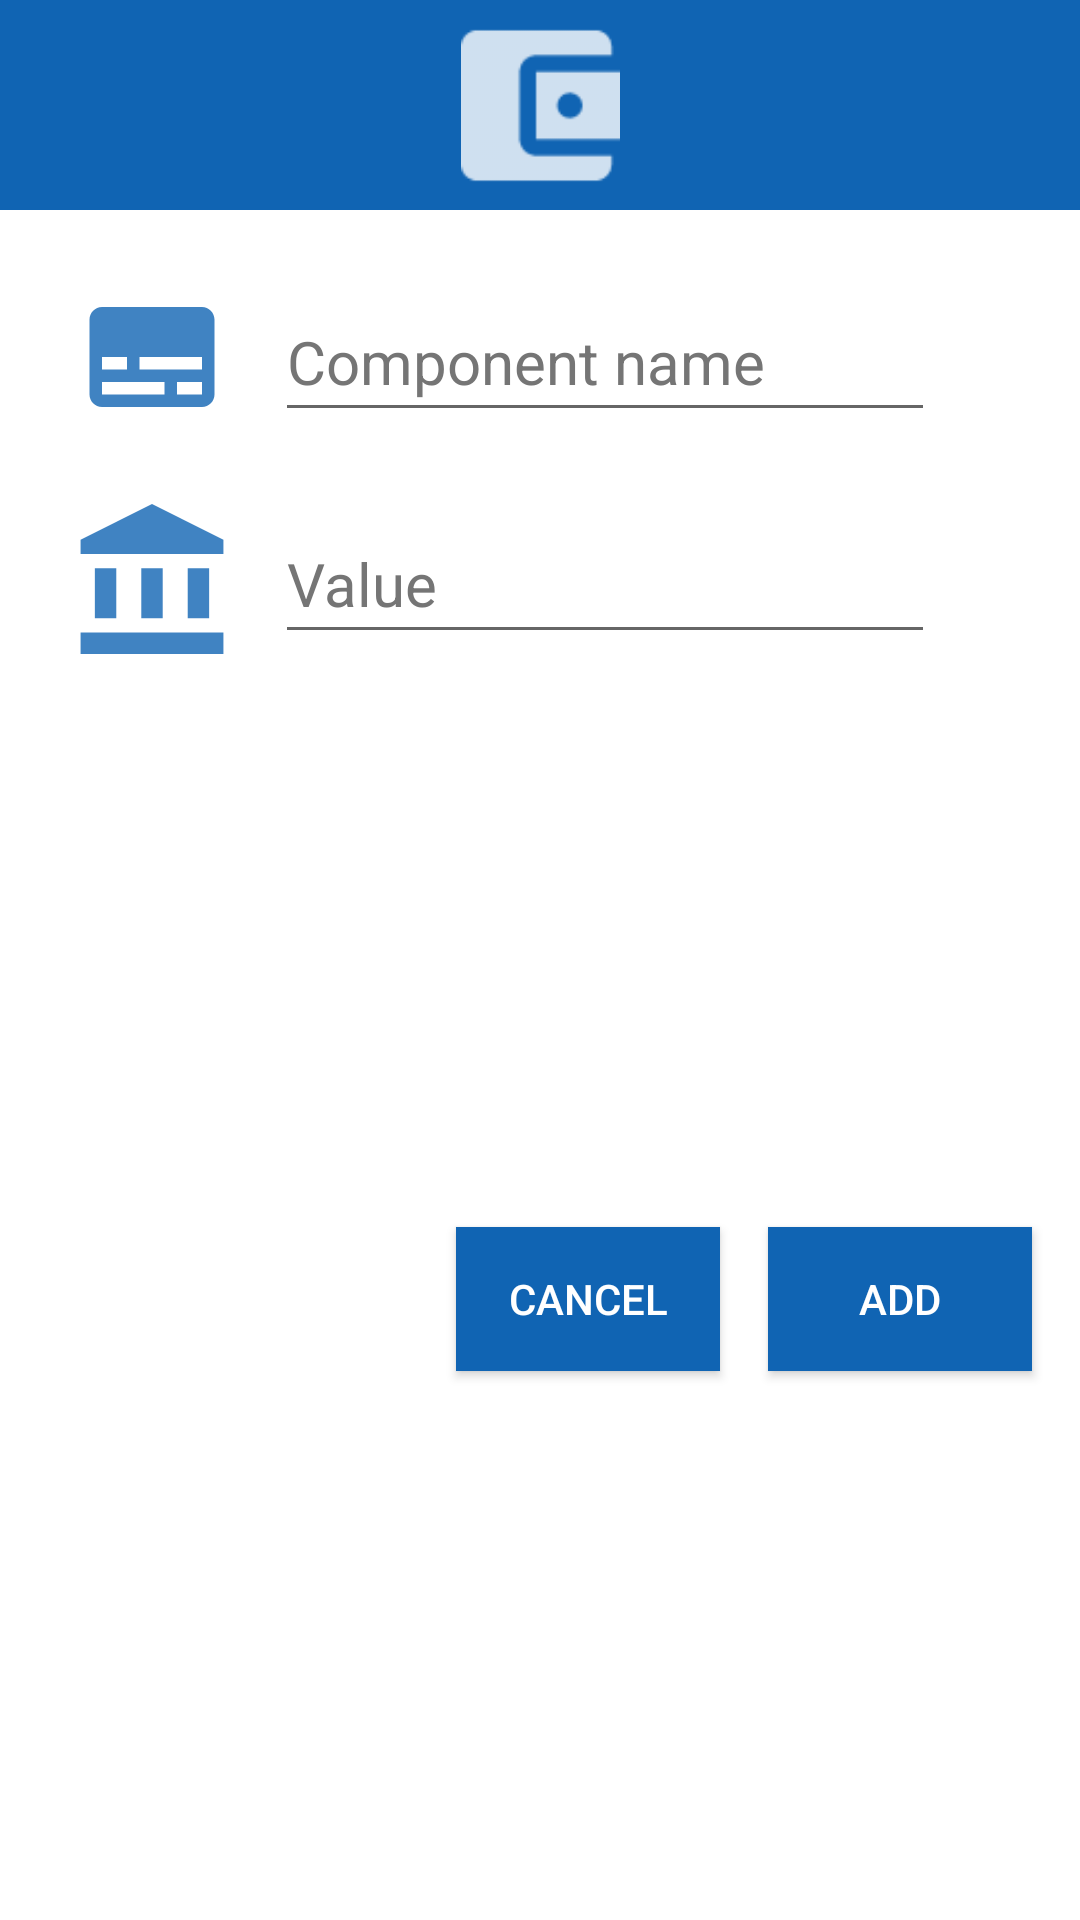

Android layout source for this screen:
<!-- AndroidManifest.xml: application theme Theme.Pennypincher -->
<!-- res/layout/dialog_add_expense_component.xml -->
<androidx.constraintlayout.widget.ConstraintLayout xmlns:android="http://schemas.android.com/apk/res/android"
    xmlns:app="http://schemas.android.com/apk/res-auto"
    xmlns:tools="http://schemas.android.com/tools"
    android:layout_width="match_parent"
    android:layout_height="wrap_content">

    <EditText
        android:id="@+id/etExpenseComponentName"
        android:layout_width="220dp"
        android:layout_height="50dp"
        android:layout_marginTop="24dp"
        android:hint="@string/et_expense_component_name"
        android:importantForAutofill="no"
        android:inputType="textEmailAddress"
        android:minHeight="48dp"
        android:textColorHint="#757575"
        android:textSize="20sp"
        app:layout_constraintEnd_toEndOf="parent"
        app:layout_constraintHorizontal_bias="0.654"
        app:layout_constraintStart_toStartOf="parent"
        app:layout_constraintTop_toBottomOf="@+id/constraintLayout" />

    <Button
        android:id="@+id/btnAddExpenseComponent"
        android:layout_width="wrap_content"
        android:layout_height="48dp"
        android:layout_marginTop="24dp"
        android:layout_marginEnd="16dp"
        android:layout_marginBottom="16dp"
        android:background="@color/blue_mid"
        android:text="@string/btn_add_expense"
        android:textColor="@color/white"
        app:layout_constraintBottom_toBottomOf="parent"
        app:layout_constraintEnd_toEndOf="parent"
        app:layout_constraintTop_toBottomOf="@+id/etExpenseComponentAmount"
        tools:ignore="TextContrastCheck" />

    <Button
        android:id="@+id/btnCancel"
        android:layout_width="wrap_content"
        android:layout_height="48dp"
        android:layout_marginTop="24dp"
        android:layout_marginEnd="16dp"
        android:layout_marginBottom="16dp"
        android:background="@color/blue_mid"
        android:text="@string/btn_cancel"
        android:textColor="@color/white"
        app:layout_constraintBottom_toBottomOf="parent"
        app:layout_constraintEnd_toStartOf="@+id/btnAddExpenseComponent"
        app:layout_constraintTop_toBottomOf="@+id/etExpenseComponentAmount" />

    <androidx.constraintlayout.widget.ConstraintLayout
        android:id="@+id/constraintLayout"
        android:layout_width="match_parent"
        android:layout_height="70dp"
        android:background="@color/blue_mid"
        app:layout_constraintEnd_toEndOf="parent"
        app:layout_constraintStart_toStartOf="parent"
        app:layout_constraintTop_toTopOf="parent">

        <ImageView
            android:id="@+id/ivECDIcon"
            android:layout_width="53dp"
            android:layout_height="53dp"
            android:contentDescription="@string/icon"
            app:layout_constraintBottom_toBottomOf="parent"
            app:layout_constraintEnd_toEndOf="parent"
            app:layout_constraintStart_toStartOf="parent"
            app:layout_constraintTop_toTopOf="parent"
            app:srcCompat="@drawable/ic_wallet_cv" />
    </androidx.constraintlayout.widget.ConstraintLayout>

    <ImageView
        android:id="@+id/ivCAdd"
        android:layout_width="50dp"
        android:layout_height="50dp"
        android:layout_marginTop="24dp"
        android:layout_marginEnd="16dp"
        android:contentDescription="@string/icon"
        app:layout_constraintBottom_toTopOf="@+id/btnCancel"
        app:layout_constraintEnd_toStartOf="@+id/etExpenseComponentName"
        app:layout_constraintTop_toBottomOf="@+id/constraintLayout"
        app:layout_constraintVertical_bias="0.0"
        app:srcCompat="@drawable/ic_category_name" />

    <EditText
        android:id="@+id/etExpenseComponentAmount"
        android:layout_width="220dp"
        android:layout_height="50dp"
        android:layout_marginTop="24dp"
        android:ems="10"
        android:minHeight="48dp"
        android:textColorHint="#757575"
        android:textSize="20sp"
        android:hint="@string/et_expense_component_value"
        android:importantForAutofill="no"
        android:inputType="numberDecimal"
        app:layout_constraintEnd_toEndOf="parent"
        app:layout_constraintHorizontal_bias="0.654"
        app:layout_constraintStart_toStartOf="parent"
        app:layout_constraintTop_toBottomOf="@+id/etExpenseComponentName" />

    <ImageView
        android:id="@+id/ivECDValueIcon"
        android:layout_width="50dp"
        android:layout_height="50dp"
        android:layout_marginTop="24dp"
        android:layout_marginEnd="16dp"
        android:contentDescription="@string/icon"
        app:layout_constraintEnd_toStartOf="@+id/etExpenseComponentAmount"
        app:layout_constraintTop_toBottomOf="@+id/ivCAdd"
        app:srcCompat="@drawable/ic_amount" />


</androidx.constraintlayout.widget.ConstraintLayout>
<!-- resources referenced by this layout -->
<resources>
  <color name="blue_mid">#1064B3</color>
  <color name="white">#FFFFFFFF</color>
  <!-- drawable ic_amount (drawable-anydpi) -->
  <vector xmlns:android="http://schemas.android.com/apk/res/android"
      android:width="24dp"
      android:height="24dp"
      android:viewportWidth="24"
      android:viewportHeight="24"
      android:tint="#1064B3"
      android:alpha="0.8">
    <group android:scaleX="1.1428572"
        android:scaleY="1.1428572"
        android:translateX="-1.7142857"
        android:translateY="-1.1428572">
      <path
          android:fillColor="@android:color/white"
          android:pathData="M4,10h3v7h-3z"/>
      <path
          android:fillColor="@android:color/white"
          android:pathData="M10.5,10h3v7h-3z"/>
      <path
          android:fillColor="@android:color/white"
          android:pathData="M2,19h20v3h-20z"/>
      <path
          android:fillColor="@android:color/white"
          android:pathData="M17,10h3v7h-3z"/>
      <path
          android:fillColor="@android:color/white"
          android:pathData="M12,1l-10,5l0,2l20,0l0,-2z"/>
    </group>
  </vector>
  <!-- drawable ic_category_name (drawable-anydpi) -->
  <vector xmlns:android="http://schemas.android.com/apk/res/android"
      android:width="24dp"
      android:height="24dp"
      android:viewportWidth="24"
      android:viewportHeight="24"
      android:tint="#1064B3"
      android:alpha="0.8">
    <path
        android:fillColor="@android:color/white"
        android:pathData="M20,4L4,4c-1.1,0 -2,0.9 -2,2v12c0,1.1 0.9,2 2,2h16c1.1,0 2,-0.9 2,-2L22,6c0,-1.1 -0.9,-2 -2,-2zM4,12h4v2L4,14v-2zM14,18L4,18v-2h10v2zM20,18h-4v-2h4v2zM20,14L10,14v-2h10v2z"/>
  </vector>
  <!-- drawable ic_wallet_cv: png bitmap (drawable-hdpi, 340 bytes) -->
  <string name="btn_add_expense">Add</string>
  <string name="btn_cancel">Cancel</string>
  <string name="et_expense_component_name">Component name</string>
  <string name="et_expense_component_value">Value</string>
  <string name="icon" translatable="false" />
  <style name="Theme.Pennypincher" parent="Theme.MaterialComponents.DayNight.DarkActionBar">
          
          <item name="colorPrimary">@color/blue_mid</item>
          <item name="colorPrimaryVariant">@color/blue_dark</item>
          <item name="colorOnPrimary">@color/white</item>
          
          <item name="colorSecondary">@color/blue_mid</item>
          <item name="colorSecondaryVariant">@color/blue_hl_dark</item>
          <item name="colorOnSecondary">@color/white</item>
          
          <item name="android:statusBarColor" tools:targetApi="l">?attr/colorPrimaryVariant</item>
          
      </style>
  <color name="blue_dark">#00376B</color>
  <color name="blue_hl_dark">#136880</color>
</resources>
